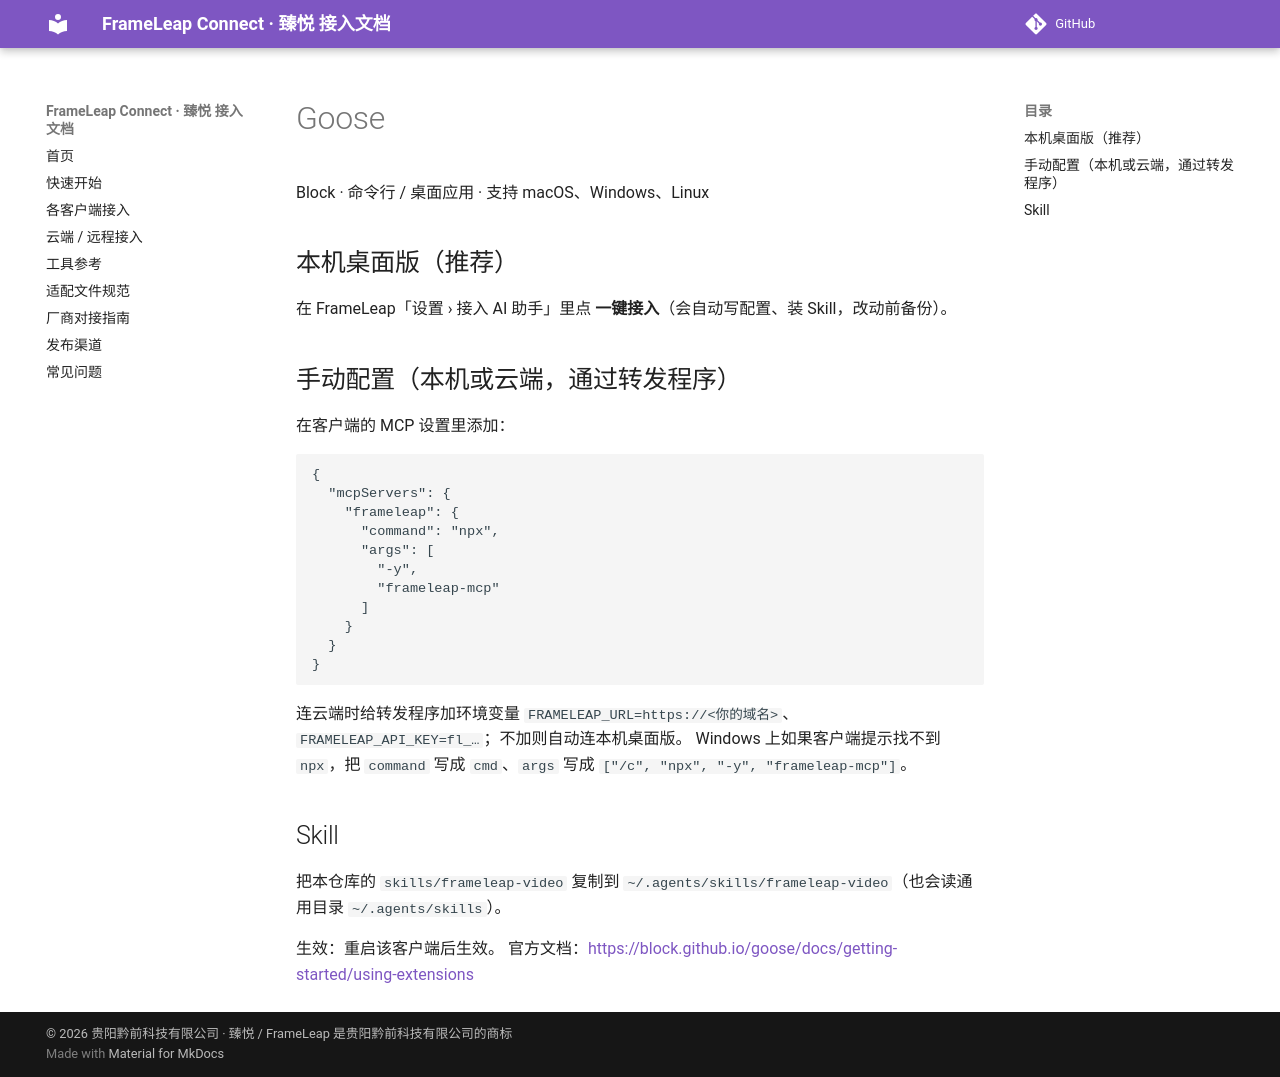

repository: QianqianTech/frameleap · page: clients/goose/index.html · generator: mkdocs

# Goose

Block · 命令行 / 桌面应用 · 支持 macOS、Windows、Linux

## 本机桌面版（推荐）

在 FrameLeap「设置 › 接入 AI 助手」里点 **一键接入**（会自动写配置、装 Skill，改动前备份）。

## 手动配置（本机或云端，通过转发程序）

在客户端的 MCP 设置里添加：

```json
{
  "mcpServers": {
    "frameleap": {
      "command": "npx",
      "args": [
        "-y",
        "frameleap-mcp"
      ]
    }
  }
}
```

连云端时给转发程序加环境变量 `FRAMELEAP_URL=https://<你的域名>`、`FRAMELEAP_API_KEY=fl_…`；不加则自动连本机桌面版。
Windows 上如果客户端提示找不到 `npx`，把 `command` 写成 `cmd`、`args` 写成 `["/c", "npx", "-y", "frameleap-mcp"]`。

## Skill

把本仓库的 `skills/frameleap-video` 复制到 `~/.agents/skills/frameleap-video`（也会读通用目录 `~/.agents/skills`）。

生效：重启该客户端后生效。 官方文档：<https://block.github.io/goose/docs/getting-started/using-extensions>
